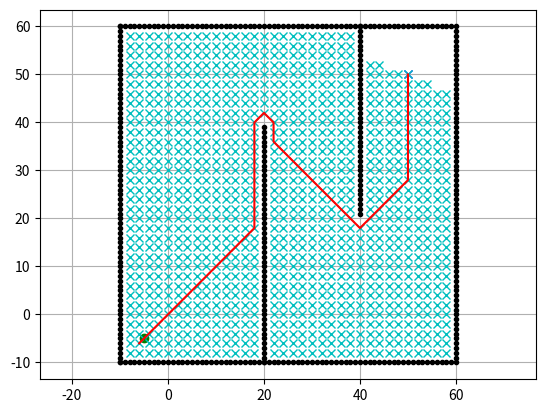

Source code (Python):
"""

Grid based Dijkstra planning

[redacted]

"""

import matplotlib.pyplot as plt
import math

show_animation = True


class Dijkstra:

    def __init__(self, ox, oy, resolution, robot_radius):
        """
        Initialize map for planning

        ox: x position list of Obstacles [m]
        oy: y position list of Obstacles [m]
        resolution: grid resolution [m]
        rr: robot radius[m]
        """

        self.min_x = None
        self.min_y = None
        self.max_x = None
        self.max_y = None
        self.x_width = None
        self.y_width = None
        self.obstacle_map = None

        self.resolution = resolution  # 栅格大小
        self.robot_radius = robot_radius
        self.calc_obstacle_map(ox, oy)
        self.motion = self.get_motion_model()

    class Node:
        def __init__(self, x, y, cost, parent_index):
            self.x = x  # index of grid
            self.y = y  # index of grid
            self.cost = cost  # g(n)
            self.parent_index = parent_index  # index of previous Node

        def __str__(self):
            return str(self.x) + "," + str(self.y) + "," + str(
                self.cost) + "," + str(self.parent_index)

    def planning(self, sx, sy, gx, gy):
        """
        dijkstra path search

        input:
            s_x: start x position [m]
            s_y: start y position [m]
            gx: goal x position [m]
            gx: goal x position [m]

        output:
            rx: x position list of the final path
            ry: y position list of the final path
        """

        start_node = self.Node(self.calc_xy_index(sx, self.min_x),
                               self.calc_xy_index(sy, self.min_y), 0.0, -1)   # round((position - minp) / self.resolution)
        goal_node = self.Node(self.calc_xy_index(gx, self.min_x),
                              self.calc_xy_index(gy, self.min_y), 0.0, -1)

        open_set, closed_set = dict(), dict()     # key - value: hash表
        open_set[self.calc_index(start_node)] = start_node

        while 1:
            c_id = min(open_set, key=lambda o: open_set[o].cost)  # 取cost最小的节点
            current = open_set[c_id]

            # show graph
            if show_animation:  # pragma: no cover
                plt.plot(self.calc_position(current.x, self.min_x),
                         self.calc_position(current.y, self.min_y), "xc")
                # for stopping simulation with the esc key.
                plt.gcf().canvas.mpl_connect(
                    'key_release_event',
                    lambda event: [exit(0) if event.key == 'escape' else None])
                if len(closed_set.keys()) % 10 == 0:
                    plt.pause(0.001)

            # 判断是否是终点
            if current.x == goal_node.x and current.y == goal_node.y:
                print("Find goal")
                goal_node.parent_index = current.parent_index
                goal_node.cost = current.cost
                break

            # Remove the item from the open set
            del open_set[c_id]

            # Add it to the closed set
            closed_set[c_id] = current

            # expand search grid based on motion model
            for move_x, move_y, move_cost in self.motion:
                node = self.Node(current.x + move_x,
                                 current.y + move_y,
                                 current.cost + move_cost, c_id)
                n_id = self.calc_index(node)

                if n_id in closed_set:
                    continue

                if not self.verify_node(node):
                    continue

                if n_id not in open_set:
                    open_set[n_id] = node  # Discover a new node
                else:
                    if open_set[n_id].cost >= node.cost:
                        # This path is the best until now. record it!
                        open_set[n_id] = node

        rx, ry = self.calc_final_path(goal_node, closed_set)

        return rx, ry

    def calc_final_path(self, goal_node, closed_set):
        # generate final course
        rx, ry = [self.calc_position(goal_node.x, self.min_x)], [
            self.calc_position(goal_node.y, self.min_y)]
        parent_index = goal_node.parent_index
        while parent_index != -1:
            n = closed_set[parent_index]
            rx.append(self.calc_position(n.x, self.min_x))
            ry.append(self.calc_position(n.y, self.min_y))
            parent_index = n.parent_index

        return rx, ry

    def calc_position(self, index, minp):
        pos = index * self.resolution + minp
        return pos

    def calc_xy_index(self, position, minp):
        return round((position - minp) / self.resolution)

    def calc_index(self, node):
        return node.y * self.x_width + node.x

    def verify_node(self, node):
        px = self.calc_position(node.x, self.min_x)
        py = self.calc_position(node.y, self.min_y)

        if px < self.min_x:
            return False
        if py < self.min_y:
            return False
        if px >= self.max_x:
            return False
        if py >= self.max_y:
            return False

        if self.obstacle_map[node.x][node.y]:
            return False

        return True

    def calc_obstacle_map(self, ox, oy):
        ''' 第1步：构建栅格地图 '''
        self.min_x = round(min(ox))
        self.min_y = round(min(oy))
        self.max_x = round(max(ox))
        self.max_y = round(max(oy))
        print("min_x:", self.min_x)
        print("min_y:", self.min_y)
        print("max_x:", self.max_x)
        print("max_y:", self.max_y)

        self.x_width = round((self.max_x - self.min_x) / self.resolution)  # 返回栅格的个数
        self.y_width = round((self.max_y - self.min_y) / self.resolution)
        print("x_width:", self.x_width)
        print("y_width:", self.y_width)

        # obstacle map generation
        # 初始化地图
        self.obstacle_map = [[False for _ in range(self.y_width)]
                             for _ in range(self.x_width)]
        # 设置障碍物
        for ix in range(self.x_width):
            x = self.calc_position(ix, self.min_x)
            for iy in range(self.y_width):
                y = self.calc_position(iy, self.min_y)
                for iox, ioy in zip(ox, oy):
                    d = math.hypot(iox - x, ioy - y)  # 返回障碍物与栅格的欧氏距离
                    if d <= self.robot_radius:
                        self.obstacle_map[ix][iy] = True
                        break

    @staticmethod
    def get_motion_model():
        # dx, dy, cost
        motion = [[1, 0, 1],
                  [0, 1, 1],
                  [-1, 0, 1],
                  [0, -1, 1],
                  [-1, -1, math.sqrt(2)],
                  [-1, 1, math.sqrt(2)],
                  [1, -1, math.sqrt(2)],
                  [1, 1, math.sqrt(2)]]

        return motion

def main():
    # start and goal position
    sx = -5.0  # [m]
    sy = -5.0  # [m]
    gx = 50.0  # [m]
    gy = 50.0  # [m]
    grid_size = 2.0  # [m]
    robot_radius = 1.0  # [m]

    # set obstacle positions
    ox, oy = [], []
    for i in range(-10, 60):
        ox.append(i)
        oy.append(-10.0)
    for i in range(-10, 60):
        ox.append(60.0)
        oy.append(i)
    for i in range(-10, 61):
        ox.append(i)
        oy.append(60.0)
    for i in range(-10, 61):
        ox.append(-10.0)
        oy.append(i)
    for i in range(-10, 40):
        ox.append(20.0)
        oy.append(i)
    for i in range(0, 40):
        ox.append(40.0)
        oy.append(60.0 - i)

    if show_animation:  # pragma: no cover
        plt.plot(ox, oy, ".k")
        plt.plot(sx, sy, "og")
        plt.plot(gx, gy, "xb")
        plt.grid(True)
        plt.axis("equal")

    dijkstra = Dijkstra(ox, oy, grid_size, robot_radius)
    rx, ry = dijkstra.planning(sx, sy, gx, gy)

    if show_animation:  # pragma: no cover
        plt.plot(rx, ry, "-r")
        plt.pause(0.01)
        plt.show()

if __name__ == '__main__':
    main()
